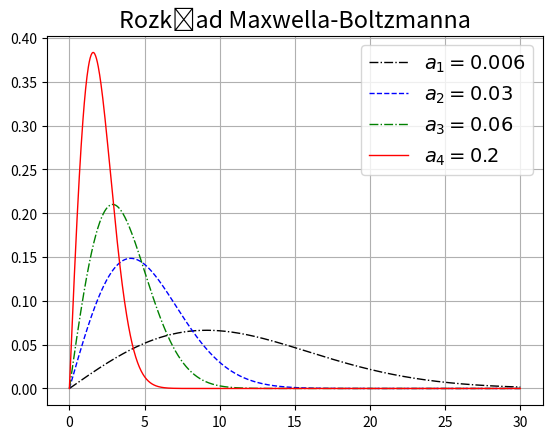

Recreate this plot in Python.
import numpy as np
import matplotlib.pyplot as plt

from scipy.stats import maxwell

def maxw(size = None, scale = 1.0):
    """Generates size samples of maxwell"""
    vx = np.random.normal(size=size)
    vy = np.random.normal(size=size)
    # vz = np.random.normal(size=size)
    return scale*(np.sqrt(vx*vx + vy*vy))
	
def maxwell2d(x, a=1.0):
	return 2*a*x*np.exp(-a*x**2)

mdata = maxw(100000, 4)
h, bins = np.histogram(mdata, bins = 201, range=(0.0, 30.0))

x = np.linspace(0.0, 30.0, 1000)
rv = maxwell()

fig, ax = plt.subplots(1, 1)

z = zip(rv.pdf(x), x)
# y = [1.2* aa / bb for aa,bb in z]

y1 = [maxwell2d(xx, a=0.006) for xx in x]
ax.plot(x, y1, 'k-.', lw=1, label='$a_1 = 0.006$')

y2 = [maxwell2d(xx, a=0.03) for xx in x]

plt.rcParams.update({'font.size': 14})
# ax.hist(mdata, bins = bins, density=True)
ax.plot(x, y2, 'b--', lw=1, label='$a_2 = 0.03$')

y3 = [maxwell2d(xx, a=0.06) for xx in x]
ax.plot(x, y3, 'g-.', lw=1, label='$a_3 = 0.06$')

y4 = [maxwell2d(xx, a=0.2) for xx in x]
ax.plot(x, y4, 'r', lw=1, label='$a_4 = 0.2$')

plt.title("Rozkład Maxwella-Boltzmanna")
plt.grid(True)
plt.legend()
plt.show()